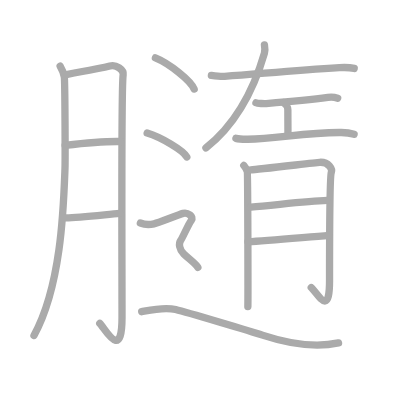
t = 0.00 s
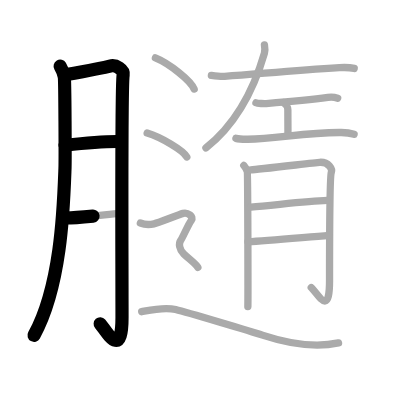
t = 3.50 s
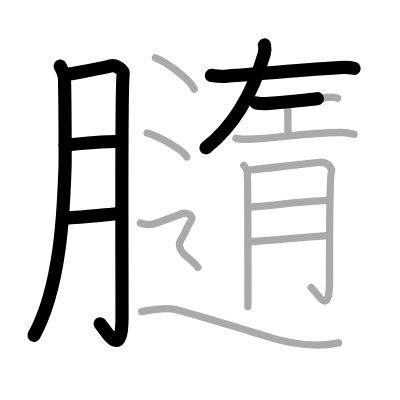
t = 6.75 s
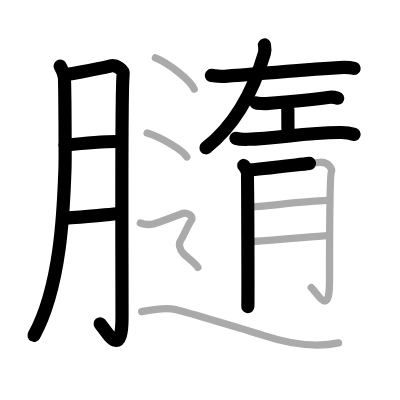
t = 10.25 s
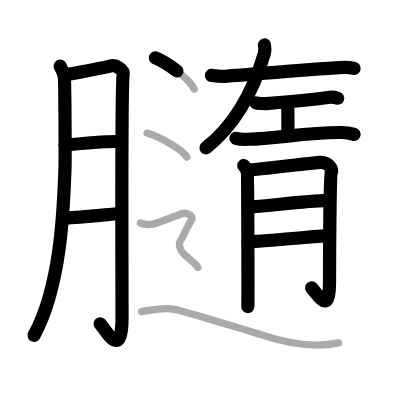
t = 13.50 s
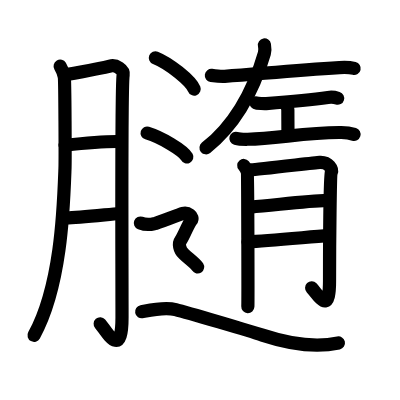
t = 17.00 s

The animated SVG that drew these frames (rendered in a browser with its animation timeline set to each time). Animation: 17 SMIL elements (animate=17); one cycle of 17.00 s.

<?xml version="1.0" standalone="no"?>
<!DOCTYPE svg PUBLIC "-//W3C//DTD SVG 1.1//EN"   "http://www.w3.org/Graphics/SVG/1.1/DTD/svg11.dtd">
<svg width="400px" height="400px"  version="1.1" xmlns="http://www.w3.org/2000/svg">
  <defs>
    <marker id="Triangle" viewBox="0 0 10 10" refX="0" refY="5" markerUnits="strokeWidth" markerWidth="3" style="stroke-opacity:0%;fill:#aaaaaa;" markerHeight="2" orient="auto">
      <path d="M 0 0 L 10 5 L 0 10 z" />
    </marker>
    
    <marker id="Arrow" viewBox="0 0 10 10" refX="5" refY="5" markerUnits="strokeWidth" markerWidth="1.8" style="stroke-opacity:0%;fill:#770000;" markerHeight="2" orient="auto">
      <path d="M 0 4 L 6 4 L 4 1 L 10 5 L 4 9 L 6 6 L 0 6 z" />
        <circle cx="5" cy="5" r="5" />
      </marker>
    
    <marker id="TriangleRed" viewBox="0 0 10 10" refX="0" refY="5" markerUnits="strokeWidth" markerWidth="3" style="stroke-opacity:0%;fill:#CC0000;" markerHeight="2" orient="auto">
      <path d="M 0 0 L 10 5 L 0 10 z" />
    </marker>
    
    <marker id="ArrowRed" viewBox="0 0 10 10" refX="5" refY="5" markerUnits="strokeWidth" markerWidth="1.8" style="stroke-opacity:0%;fill:#CC0000;" markerHeight="2" orient="auto">
      <path d="M 0 4 L 6 4 L 4 1 L 10 5 L 4 9 L 6 6 L 0 6 z" />
        <circle cx="5" cy="5" r="5" />
      </marker>
    
  </defs>
  
  <path style="fill:#ffffff; fill-opacity:100%; fill-rule:evenodd; stroke-width:0;" d="M 0 0 L 400px 0 L 400px 400px L 0 400px L 0 0" />

  <g transform="scale(3.6697247706422 3.6697247706422)">
<path style="fill:none; fill-opacity:0%; fill-rule:evenodd; stroke:#aaaaaa; stroke-opacity:100%; stroke-width: 1.5pt; stroke-linejoin:round; stroke-linecap:round;" d="M16.39 18.04c0.56 0.96 0.94 1.91 1.13 2.87c0.19 0.96 0.27 22.8 0.19 24.95c-0.38 10.28-0.95 31.9-8.45 45.54"></path>
<path style="fill:none; fill-opacity:0%; fill-rule:evenodd; stroke:#aaaaaa; stroke-opacity:100%; stroke-width: 1.5pt; stroke-linejoin:round; stroke-linecap:round;" d="M17.74 20.38c1.26-0.23 11.29-2.13 12.22-2.38c1.68-0.46 3.82 1 3.6 2.38c-0.55 3.37-0.31 47.46-0.31 66.16c0 12-4.49 3.21-6.06 1.58"></path>
<path style="fill:none; fill-opacity:0%; fill-rule:evenodd; stroke:#aaaaaa; stroke-opacity:100%; stroke-width: 1.5pt; stroke-linejoin:round; stroke-linecap:round;" d="M17.74 39.59c4.29-0.49 11.31-1.11 15.08-1.02"></path>
<path style="fill:none; fill-opacity:0%; fill-rule:evenodd; stroke:#aaaaaa; stroke-opacity:100%; stroke-width: 1.5pt; stroke-linejoin:round; stroke-linecap:round;" d="M18.05 59.38c3.35 0 10.7-0.88 14.56-1.21"></path>
<path style="fill:none; fill-opacity:0%; fill-rule:evenodd; stroke:#aaaaaa; stroke-opacity:100%; stroke-width: 1.5pt; stroke-linejoin:round; stroke-linecap:round;" d="M57.6 20.55c1.25 0.17 2.5 0.34 3.62 0.26c9.82-0.72 19.05-1.62 31.28-2.38c1.72-0.11 2.62-0.11 4.02 0.22"></path>
<path style="fill:none; fill-opacity:0%; fill-rule:evenodd; stroke:#aaaaaa; stroke-opacity:100%; stroke-width: 1.5pt; stroke-linejoin:round; stroke-linecap:round;" d="M72.06 12.25c0.1 0.57 0.17 1.6-0.01 2.24c-3.17 10.93-8.25 19.7-15.93 25.8"></path>
<path style="fill:none; fill-opacity:0%; fill-rule:evenodd; stroke:#aaaaaa; stroke-opacity:100%; stroke-width: 1.5pt; stroke-linejoin:round; stroke-linecap:round;" d="M69.75 28.01c0.41 0.2 2.37 0.24 2.79 0.21c3.12-0.25 12.21-1.04 16.82-1.67c0.63-0.09 2.13 0.04 2.66 0.21"></path>
<path style="fill:none; fill-opacity:0%; fill-rule:evenodd; stroke:#aaaaaa; stroke-opacity:100%; stroke-width: 1.5pt; stroke-linejoin:round; stroke-linecap:round;" d="M77.28 27.97c0.85 0.62 1.16 1.47 1.16 1.96c0 2.35 0.03 4.4 0.03 6.86"></path>
<path style="fill:none; fill-opacity:0%; fill-rule:evenodd; stroke:#aaaaaa; stroke-opacity:100%; stroke-width: 1.5pt; stroke-linejoin:round; stroke-linecap:round;" d="M64.29 37.7c0.56 0.16 2.24 0.26 3.18 0.25C75.5 37.83 83.46 36 93 36.11c1.52 0.02 2.73 0.26 3.49 0.5"></path>
<path style="fill:none; fill-opacity:0%; fill-rule:evenodd; stroke:#aaaaaa; stroke-opacity:100%; stroke-width: 1.5pt; stroke-linejoin:round; stroke-linecap:round;" d="M66.43 45.09c0.48 0.56 0.79 1.12 0.95 1.67c0.16 0.55 0.22 35.56 0.16 36.78"></path>
<path style="fill:none; fill-opacity:0%; fill-rule:evenodd; stroke:#aaaaaa; stroke-opacity:100%; stroke-width: 1.5pt; stroke-linejoin:round; stroke-linecap:round;" d="M68.34 46.27c1.9-0.05 17.36-1.95 18.77-2.04c2.54-0.15 3.49 1.92 3.17 2.72c-0.31 0.77-0.48 18.6-0.48 29.58c0 9.73-2.85 3.99-4.98 1.82"></path>
<path style="fill:none; fill-opacity:0%; fill-rule:evenodd; stroke:#aaaaaa; stroke-opacity:100%; stroke-width: 1.5pt; stroke-linejoin:round; stroke-linecap:round;" d="M68.34 56.43c6.5-0.51 15.13-1.66 20.83-1.81"></path>
<path style="fill:none; fill-opacity:0%; fill-rule:evenodd; stroke:#aaaaaa; stroke-opacity:100%; stroke-width: 1.5pt; stroke-linejoin:round; stroke-linecap:round;" d="M67.57 65.88c5.07-0.17 14.83-1.15 22.11-1.73"></path>
<path style="fill:none; fill-opacity:0%; fill-rule:evenodd; stroke:#aaaaaa; stroke-opacity:100%; stroke-width: 1.5pt; stroke-linejoin:round; stroke-linecap:round;" d="M42.35 15.75c3.73 1.5 9.63 6.18 10.56 8.52"></path>
<path style="fill:none; fill-opacity:0%; fill-rule:evenodd; stroke:#aaaaaa; stroke-opacity:100%; stroke-width: 1.5pt; stroke-linejoin:round; stroke-linecap:round;" d="M40.1 36.25c3.81 1.15 9.85 4.73 10.81 6.52"></path>
<path style="fill:none; fill-opacity:0%; fill-rule:evenodd; stroke:#aaaaaa; stroke-opacity:100%; stroke-width: 1.5pt; stroke-linejoin:round; stroke-linecap:round;" d="M38.25 60.78c1.84 0.7 3.06 0.35 3.88 0.17s6.53-2.45 7.75-2.8c1.22-0.35 3.06 0.87 2.24 1.92c-0.82 1.05-2.26 4.57-2.88 5.44c-0.61 0.87-0.41 2.45 0.82 3.67c1.22 1.22 3.24 2.62 3.86 3.67c0.61 1.05 0.61 1."></path>
<path style="fill:none; fill-opacity:0%; fill-rule:evenodd; stroke:#aaaaaa; stroke-opacity:100%; stroke-width: 1.5pt; stroke-linejoin:round; stroke-linecap:round;" d="M38.61 84.93c2.06-0.39 6.17-1.36 9.25-0.58c3.08 0.77 20.62 5.97 23.65 6.97c8.23 2.71 14.57 3.48 20.74 2.13"></path>

<path style="fill:none; fill-opacity:0%; fill-rule:evenodd; stroke:#000000; stroke-opacity:100%; stroke-width: 2.7pt; stroke-linejoin:round; stroke-linecap:round;" d="M16.39 18.04c0.56 0.96 0.94 1.91 1.13 2.87c0.19 0.96 0.27 22.8 0.19 24.95c-0.38 10.28-0.95 31.9-8.45 45.54" pathLength="100" stroke-dashoffset="100" stroke-dasharray="100 105"><animate id="dashAnim1" attributeName="stroke-dashoffset" from="100" to="0" dur="1s" calcMode="linear" fill="freeze"/></path>
<path style="fill:none; fill-opacity:0%; fill-rule:evenodd; stroke:#000000; stroke-opacity:100%; stroke-width: 2.7pt; stroke-linejoin:round; stroke-linecap:round;" d="M17.74 20.38c1.26-0.23 11.29-2.13 12.22-2.38c1.68-0.46 3.82 1 3.6 2.38c-0.55 3.37-0.31 47.46-0.31 66.16c0 12-4.49 3.21-6.06 1.58" pathLength="100" stroke-dashoffset="100" stroke-dasharray="100 105"><animate id="dashAnim2" attributeName="stroke-dashoffset" from="100" to="0" dur="1s" calcMode="linear" begin="dashAnim1.end" fill="freeze"/></path>
<path style="fill:none; fill-opacity:0%; fill-rule:evenodd; stroke:#000000; stroke-opacity:100%; stroke-width: 2.7pt; stroke-linejoin:round; stroke-linecap:round;" d="M17.74 39.59c4.29-0.49 11.31-1.11 15.08-1.02" pathLength="100" stroke-dashoffset="100" stroke-dasharray="100 105"><animate id="dashAnim3" attributeName="stroke-dashoffset" from="100" to="0" dur="1s" calcMode="linear" begin="dashAnim2.end" fill="freeze"/></path>
<path style="fill:none; fill-opacity:0%; fill-rule:evenodd; stroke:#000000; stroke-opacity:100%; stroke-width: 2.7pt; stroke-linejoin:round; stroke-linecap:round;" d="M18.05 59.38c3.35 0 10.7-0.88 14.56-1.21" pathLength="100" stroke-dashoffset="100" stroke-dasharray="100 105"><animate id="dashAnim4" attributeName="stroke-dashoffset" from="100" to="0" dur="1s" calcMode="linear" begin="dashAnim3.end" fill="freeze"/></path>
<path style="fill:none; fill-opacity:0%; fill-rule:evenodd; stroke:#000000; stroke-opacity:100%; stroke-width: 2.7pt; stroke-linejoin:round; stroke-linecap:round;" d="M57.6 20.55c1.25 0.17 2.5 0.34 3.62 0.26c9.82-0.72 19.05-1.62 31.28-2.38c1.72-0.11 2.62-0.11 4.02 0.22" pathLength="100" stroke-dashoffset="100" stroke-dasharray="100 105"><animate id="dashAnim5" attributeName="stroke-dashoffset" from="100" to="0" dur="1s" calcMode="linear" begin="dashAnim4.end" fill="freeze"/></path>
<path style="fill:none; fill-opacity:0%; fill-rule:evenodd; stroke:#000000; stroke-opacity:100%; stroke-width: 2.7pt; stroke-linejoin:round; stroke-linecap:round;" d="M72.06 12.25c0.1 0.57 0.17 1.6-0.01 2.24c-3.17 10.93-8.25 19.7-15.93 25.8" pathLength="100" stroke-dashoffset="100" stroke-dasharray="100 105"><animate id="dashAnim6" attributeName="stroke-dashoffset" from="100" to="0" dur="1s" calcMode="linear" begin="dashAnim5.end" fill="freeze"/></path>
<path style="fill:none; fill-opacity:0%; fill-rule:evenodd; stroke:#000000; stroke-opacity:100%; stroke-width: 2.7pt; stroke-linejoin:round; stroke-linecap:round;" d="M69.75 28.01c0.41 0.2 2.37 0.24 2.79 0.21c3.12-0.25 12.21-1.04 16.82-1.67c0.63-0.09 2.13 0.04 2.66 0.21" pathLength="100" stroke-dashoffset="100" stroke-dasharray="100 105"><animate id="dashAnim7" attributeName="stroke-dashoffset" from="100" to="0" dur="1s" calcMode="linear" begin="dashAnim6.end" fill="freeze"/></path>
<path style="fill:none; fill-opacity:0%; fill-rule:evenodd; stroke:#000000; stroke-opacity:100%; stroke-width: 2.7pt; stroke-linejoin:round; stroke-linecap:round;" d="M77.28 27.97c0.85 0.62 1.16 1.47 1.16 1.96c0 2.35 0.03 4.4 0.03 6.86" pathLength="100" stroke-dashoffset="100" stroke-dasharray="100 105"><animate id="dashAnim8" attributeName="stroke-dashoffset" from="100" to="0" dur="1s" calcMode="linear" begin="dashAnim7.end" fill="freeze"/></path>
<path style="fill:none; fill-opacity:0%; fill-rule:evenodd; stroke:#000000; stroke-opacity:100%; stroke-width: 2.7pt; stroke-linejoin:round; stroke-linecap:round;" d="M64.29 37.7c0.56 0.16 2.24 0.26 3.18 0.25C75.5 37.83 83.46 36 93 36.11c1.52 0.02 2.73 0.26 3.49 0.5" pathLength="100" stroke-dashoffset="100" stroke-dasharray="100 105"><animate id="dashAnim9" attributeName="stroke-dashoffset" from="100" to="0" dur="1s" calcMode="linear" begin="dashAnim8.end" fill="freeze"/></path>
<path style="fill:none; fill-opacity:0%; fill-rule:evenodd; stroke:#000000; stroke-opacity:100%; stroke-width: 2.7pt; stroke-linejoin:round; stroke-linecap:round;" d="M66.43 45.09c0.48 0.56 0.79 1.12 0.95 1.67c0.16 0.55 0.22 35.56 0.16 36.78" pathLength="100" stroke-dashoffset="100" stroke-dasharray="100 105"><animate id="dashAnim10" attributeName="stroke-dashoffset" from="100" to="0" dur="1s" calcMode="linear" begin="dashAnim9.end" fill="freeze"/></path>
<path style="fill:none; fill-opacity:0%; fill-rule:evenodd; stroke:#000000; stroke-opacity:100%; stroke-width: 2.7pt; stroke-linejoin:round; stroke-linecap:round;" d="M68.34 46.27c1.9-0.05 17.36-1.95 18.77-2.04c2.54-0.15 3.49 1.92 3.17 2.72c-0.31 0.77-0.48 18.6-0.48 29.58c0 9.73-2.85 3.99-4.98 1.82" pathLength="100" stroke-dashoffset="100" stroke-dasharray="100 105"><animate id="dashAnim11" attributeName="stroke-dashoffset" from="100" to="0" dur="1s" calcMode="linear" begin="dashAnim10.end" fill="freeze"/></path>
<path style="fill:none; fill-opacity:0%; fill-rule:evenodd; stroke:#000000; stroke-opacity:100%; stroke-width: 2.7pt; stroke-linejoin:round; stroke-linecap:round;" d="M68.34 56.43c6.5-0.51 15.13-1.66 20.83-1.81" pathLength="100" stroke-dashoffset="100" stroke-dasharray="100 105"><animate id="dashAnim12" attributeName="stroke-dashoffset" from="100" to="0" dur="1s" calcMode="linear" begin="dashAnim11.end" fill="freeze"/></path>
<path style="fill:none; fill-opacity:0%; fill-rule:evenodd; stroke:#000000; stroke-opacity:100%; stroke-width: 2.7pt; stroke-linejoin:round; stroke-linecap:round;" d="M67.57 65.88c5.07-0.17 14.83-1.15 22.11-1.73" pathLength="100" stroke-dashoffset="100" stroke-dasharray="100 105"><animate id="dashAnim13" attributeName="stroke-dashoffset" from="100" to="0" dur="1s" calcMode="linear" begin="dashAnim12.end" fill="freeze"/></path>
<path style="fill:none; fill-opacity:0%; fill-rule:evenodd; stroke:#000000; stroke-opacity:100%; stroke-width: 2.7pt; stroke-linejoin:round; stroke-linecap:round;" d="M42.35 15.75c3.73 1.5 9.63 6.18 10.56 8.52" pathLength="100" stroke-dashoffset="100" stroke-dasharray="100 105"><animate id="dashAnim14" attributeName="stroke-dashoffset" from="100" to="0" dur="1s" calcMode="linear" begin="dashAnim13.end" fill="freeze"/></path>
<path style="fill:none; fill-opacity:0%; fill-rule:evenodd; stroke:#000000; stroke-opacity:100%; stroke-width: 2.7pt; stroke-linejoin:round; stroke-linecap:round;" d="M40.1 36.25c3.81 1.15 9.85 4.73 10.81 6.52" pathLength="100" stroke-dashoffset="100" stroke-dasharray="100 105"><animate id="dashAnim15" attributeName="stroke-dashoffset" from="100" to="0" dur="1s" calcMode="linear" begin="dashAnim14.end" fill="freeze"/></path>
<path style="fill:none; fill-opacity:0%; fill-rule:evenodd; stroke:#000000; stroke-opacity:100%; stroke-width: 2.7pt; stroke-linejoin:round; stroke-linecap:round;" d="M38.25 60.78c1.84 0.7 3.06 0.35 3.88 0.17s6.53-2.45 7.75-2.8c1.22-0.35 3.06 0.87 2.24 1.92c-0.82 1.05-2.26 4.57-2.88 5.44c-0.61 0.87-0.41 2.45 0.82 3.67c1.22 1.22 3.24 2.62 3.86 3.67c0.61 1.05 0.61 1." pathLength="100" stroke-dashoffset="100" stroke-dasharray="100 105"><animate id="dashAnim16" attributeName="stroke-dashoffset" from="100" to="0" dur="1s" calcMode="linear" begin="dashAnim15.end" fill="freeze"/></path>
<path style="fill:none; fill-opacity:0%; fill-rule:evenodd; stroke:#000000; stroke-opacity:100%; stroke-width: 2.7pt; stroke-linejoin:round; stroke-linecap:round;" d="M38.61 84.93c2.06-0.39 6.17-1.36 9.25-0.58c3.08 0.77 20.62 5.97 23.65 6.97c8.23 2.71 14.57 3.48 20.74 2.13" pathLength="100" stroke-dashoffset="100" stroke-dasharray="100 105"><animate id="dashAnim17" attributeName="stroke-dashoffset" from="100" to="0" dur="1s" calcMode="linear" begin="dashAnim16.end" fill="freeze"/></path>

</g>

</svg>  
          
